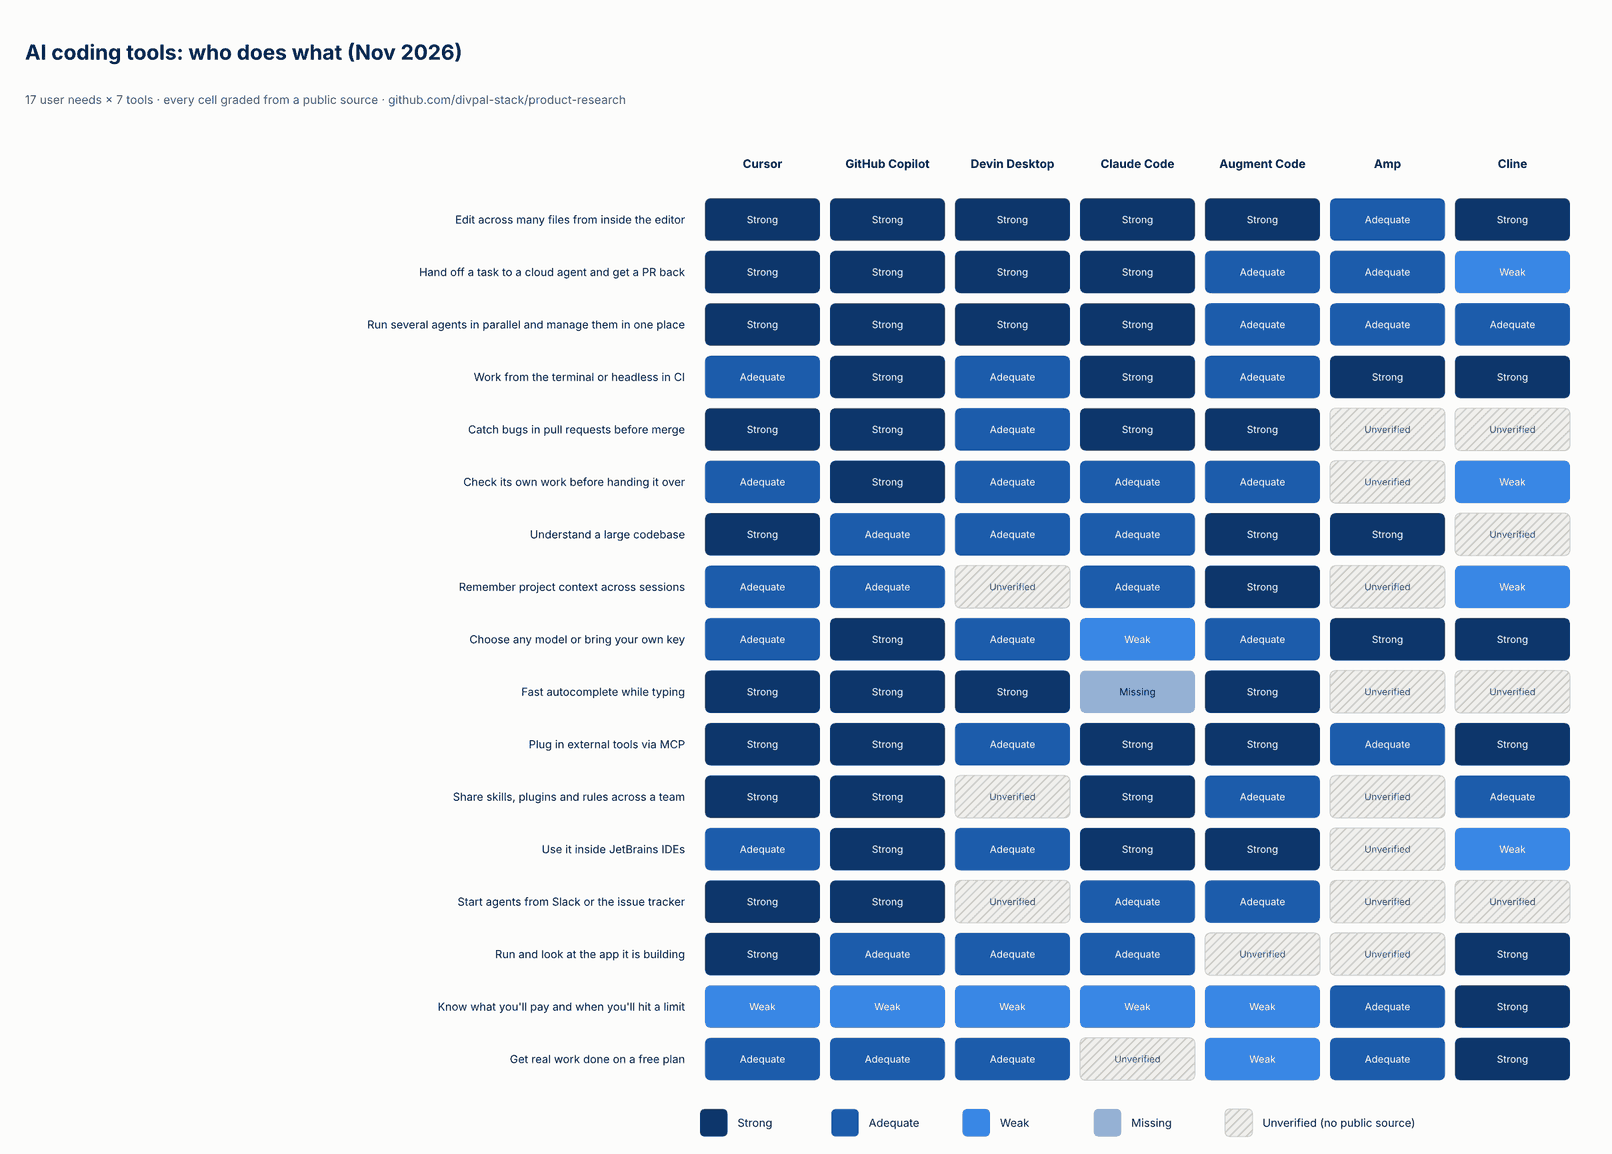

The file beside this chart, header and first rows:
feature, category, product, grade, evidence_url, notes
Edit across many files from inside the e…, Core agent, Cursor, strong, https://www.cursor.com/changelog, Agent mode; foreground and background ag…
Edit across many files from inside the e…, Core agent, GitHub Copilot, strong, https://nxcode.io/resources/news/github-…, Agent mode GA in VS Code and JetBrains (…
Edit across many files from inside the e…, Core agent, Devin Desktop, strong, https://docs.devin.ai/desktop/devin-desk…, Devin Local agent with subagents replace…
Edit across many files from inside the e…, Core agent, Claude Code, strong, https://code.claude.com/docs/llms.txt, VS Code and JetBrains extensions with in…
Edit across many files from inside the e…, Core agent, Augment Code, strong, https://toolradar.com/tools/augment-code, IDE agents for VS Code and JetBrains
Edit across many files from inside the e…, Core agent, Amp, adequate, https://devtoollab.com/ai-tools/sourcegr…, Terminal-first; VS Code extension
Edit across many files from inside the e…, Core agent, Cline, strong, https://rywalker.com/research/cline, VS Code agent with per-action approval
Hand off a task to a cloud agent and get…, Async agents, Cursor, strong, https://cursor.com/changelog/1, Background/cloud agents; @Cursor in GitH…
Hand off a task to a cloud agent and get…, Async agents, GitHub Copilot, strong, https://github.blog/2026/02/whats-new-wi…, Assign an issue, get a PR
Hand off a task to a cloud agent and get…, Async agents, Devin Desktop, strong, https://sacra.com/chat/h/f1f623e5-aba6-4…, Cloud agent management in Agent Command …
Hand off a task to a cloud agent and get…, Async agents, Claude Code, strong, https://code.claude.com/docs/llms.txt, Cloud sessions: connect repo, submit tas…
Hand off a task to a cloud agent and get…, Async agents, Augment Code, adequate, https://toolradar.com/tools/augment-code, Remote agents for multi-step tasks
Hand off a task to a cloud agent and get…, Async agents, Amp, adequate, https://tech-insider.org/amp-vs-claude-c…, Remote Orbs incl. self-hosted (Oct 2026)
Hand off a task to a cloud agent and get…, Async agents, Cline, weak, https://rywalker.com/research/cline, No hosted cloud agent; DIY via headless …
Run several agents in parallel and manag…, Async agents, Cursor, strong, https://developertoolkit.ai/en/cursor-id…, Agents window; multiple cloud agents at …
Run several agents in parallel and manag…, Async agents, GitHub Copilot, strong, https://www.helpnetsecurity.com/?p=37348…, Copilot desktop app as home for agents
Run several agents in parallel and manag…, Async agents, Devin Desktop, strong, https://www.danilchenko.dev/posts/devin-…, Agent Command Center Kanban of all agent…
Run several agents in parallel and manag…, Async agents, Claude Code, strong, https://claudeforoperators.com/platform/…, Desktop multi-session sidebar; agent tea…
Run several agents in parallel and manag…, Async agents, Augment Code, adequate, https://tooliverse.ai/tools/augment-code, Cosmos coordinates triage/authoring/revi…
Run several agents in parallel and manag…, Async agents, Amp, adequate, https://theaiagentindex.com/agents/amp, Subagents and remote execution
Run several agents in parallel and manag…, Async agents, Cline, adequate, https://toolbrain-astro.pages.dev/blog/c…, Kanban web UI for parallel agents
Work from the terminal or headless in CI, Surfaces, Cursor, adequate, https://cursor.com/blog/page/5, Cursor CLI listed as product surface
Work from the terminal or headless in CI, Surfaces, GitHub Copilot, strong, https://lilting.ch/en/articles/ai-dev-to…, Copilot CLI GA Feb 2026
Work from the terminal or headless in CI, Surfaces, Devin Desktop, adequate, https://docs.devin.ai/desktop/devin-desk…, Devin CLI shares Devin Local architectur…
Work from the terminal or headless in CI, Surfaces, Claude Code, strong, https://code.claude.com/docs/llms.txt, Terminal-native; CI/CD integrations
Work from the terminal or headless in CI, Surfaces, Augment Code, adequate, https://yespress.io/products/augment-cod…, Auggie CLI
Work from the terminal or headless in CI, Surfaces, Amp, strong, https://devtoollab.com/ai-tools/sourcegr…, Terminal-first agent
Work from the terminal or headless in CI, Surfaces, Cline, strong, https://rywalker.com/research/cline, CLI 2.0: headless, JSON output, CI
Catch bugs in pull requests before merge, Quality, Cursor, strong, https://fourweekmba.com/cursor-bugbot-au…, Bugbot 2.0; autofix
Catch bugs in pull requests before merge, Quality, GitHub Copilot, strong, https://nxcode.io/resources/news/github-…, Agentic code review hands fixes to cloud…
Catch bugs in pull requests before merge, Quality, Devin Desktop, adequate, https://www.everydev.ai/tools/devin-desk…, PR review and visual QA
Catch bugs in pull requests before merge, Quality, Claude Code, strong, https://codemyspec.com/blog/claude-code-…, Code Review + /ultrareview; Max/Team/Ent…
Catch bugs in pull requests before merge, Quality, Augment Code, strong, https://toolradar.com/tools/augment-code, Inline GitHub review comments
Catch bugs in pull requests before merge, Quality, Amp, unknown, , No PR review product found in public sou…
Catch bugs in pull requests before merge, Quality, Cline, unknown, , No PR review product found in public sou…
Check its own work before handing it ove…, Quality, Cursor, adequate, https://www.gradually.ai/en/changelogs/c…, /review runs Bugbot and security review …
Check its own work before handing it ove…, Quality, GitHub Copilot, strong, https://github.blog/2026/02/whats-new-wi…, Self-review and built-in security scanni…
Check its own work before handing it ove…, Quality, Devin Desktop, adequate, https://howaiworks.ai/ai-tools/windsurf.…, Devin Local plans, executes and verifies
Check its own work before handing it ove…, Quality, Claude Code, adequate, https://code.claude.com/docs/en/changelo…, Multi-agent analysis and critique via /u…
Check its own work before handing it ove…, Quality, Augment Code, adequate, https://tooliverse.ai/tools/augment-code, Cosmos verification stage
Check its own work before handing it ove…, Quality, Amp, unknown, , Not documented in sources read
Check its own work before handing it ove…, Quality, Cline, weak, https://aitoolsatlas.ai/tools/cline, Human approval per step (Plan/Act), no a…
Understand a large codebase, Context, Cursor, strong, https://www.nxcode.io/resources/news/git…, Deep codebase indexing
Understand a large codebase, Context, GitHub Copilot, adequate, https://www.nxcode.io/resources/news/git…, Semantic code search, but multi-file con…
Understand a large codebase, Context, Devin Desktop, adequate, https://www.nxcode.io/fr/resources/news/…, Codemaps
Understand a large codebase, Context, Claude Code, adequate, https://claudeforoperators.com/platform/…, 1M-token context; agentic search, no ind…
Understand a large codebase, Context, Augment Code, strong, https://neuronfeed.com/reviews/augment-c…, Context Engine across 400,000+ files
Understand a large codebase, Context, Amp, strong, https://aitoolsatlas.ai/tools/sourcegrap…, Code graph search (Librarian)
Understand a large codebase, Context, Cline, unknown, , No indexing described in sources read
Remember project context across sessions, Context, Cursor, adequate, https://techdevnotes.com/releases/cursor…, Memory files, managed in UI
Remember project context across sessions, Context, GitHub Copilot, adequate, https://www.javacodegeeks.com/?p=141630, Spaces for shared context
Remember project context across sessions, Context, Devin Desktop, unknown, , Not documented in sources read
Remember project context across sessions, Context, Claude Code, adequate, https://www.morphllm.com/claude-code-red…, CLAUDE.md memory; users report auto-comp…
Remember project context across sessions, Context, Augment Code, strong, https://toolradar.com/tools/augment-code, Automatic memories across sessions
Remember project context across sessions, Context, Amp, unknown, , Not documented in sources read
Remember project context across sessions, Context, Cline, weak, https://rywalker.com/research/cline, Static .clinerules files only
Choose any model or bring your own key, Models, Cursor, adequate, https://thenewstack.io/x-subscription-cu…, Grok-first pool; Claude and other third-…
Choose any model or bring your own key, Models, GitHub Copilot, strong, https://www.ai-souken.com/article/github…, Model picker across vendors; BYOK
Choose any model or bring your own key, Models, Devin Desktop, adequate, https://callsphere.ai/blog/td30-gen-wind…, SWE-1.6 in-house plus others; neutrality…
Choose any model or bring your own key, Models, Claude Code, weak, https://codemyspec.com/blog/claude-code-…, Anthropic models only
... 59 more rows
